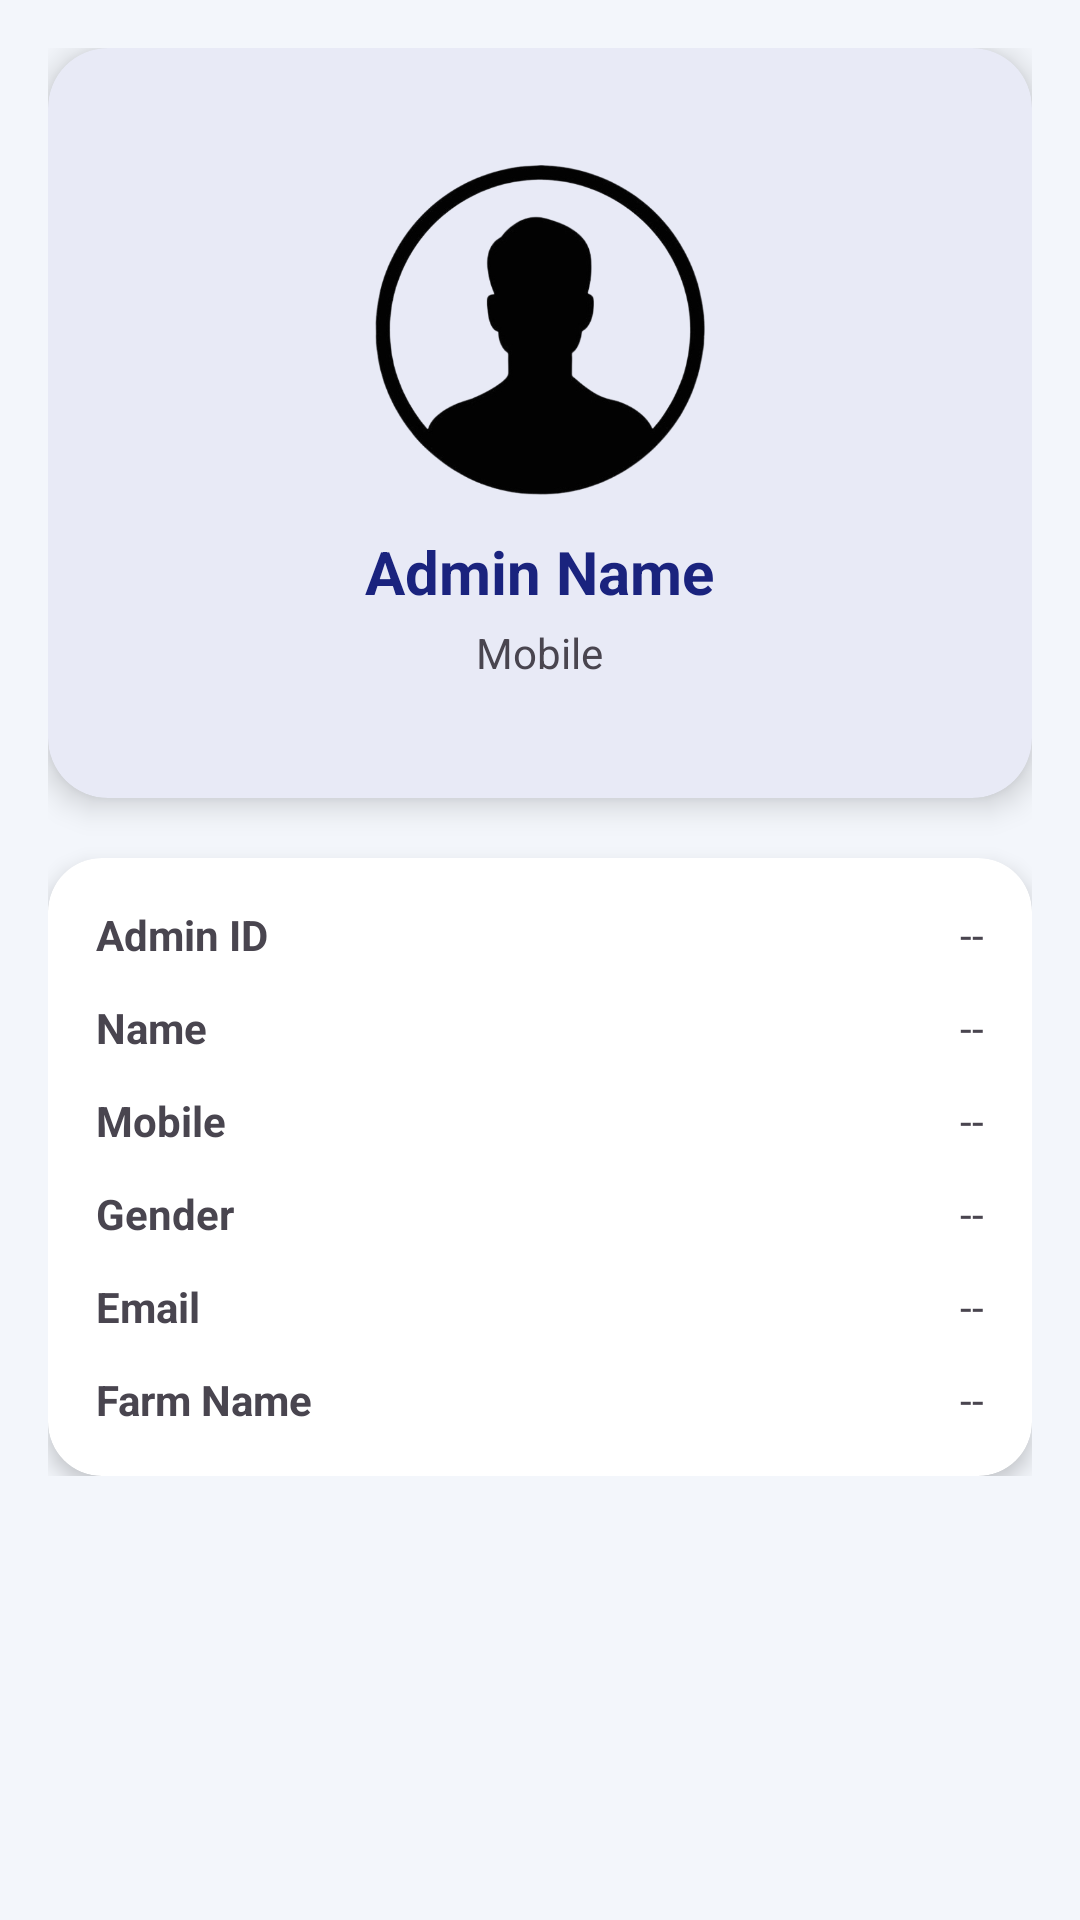

Reconstruct the res/layout file that produces this screen, plus the resources it refers to.
<!-- AndroidManifest.xml: application theme Theme.NavigationView -->
<!-- res/layout/profile_fragment.xml -->
<?xml version="1.0" encoding="utf-8"?>
<ScrollView
    xmlns:android="http://schemas.android.com/apk/res/android"
    xmlns:app="http://schemas.android.com/apk/res-auto"
    android:layout_width="match_parent"
    android:layout_height="match_parent"
    android:background="#F3F6FB">

    <LinearLayout
        android:layout_width="match_parent"
        android:layout_height="wrap_content"
        android:orientation="vertical"
        android:padding="16dp">

        <androidx.cardview.widget.CardView
            android:layout_width="match_parent"
            android:layout_height="250dp"
            app:cardCornerRadius="20dp"
            app:cardElevation="6dp"
            android:backgroundTint="#E8EAF6">

            <LinearLayout
                android:layout_width="match_parent"
                android:layout_height="match_parent"
                android:orientation="vertical"
                android:gravity="center">

                <ImageView
                    android:layout_width="110dp"
                    android:layout_height="110dp"
                    android:src="@drawable/profile"
                    android:layout_marginBottom="12dp"/>

                <TextView
                    android:id="@+id/tvNameTop"
                    android:layout_width="wrap_content"
                    android:layout_height="wrap_content"
                    android:text="Admin Name"
                    android:textSize="20sp"
                    android:textStyle="bold"
                    android:textColor="#1A237E"/>

                <TextView
                    android:id="@+id/tvMobileTop"
                    android:layout_width="wrap_content"
                    android:layout_height="wrap_content"
                    android:text="Mobile"
                    android:layout_marginTop="4dp"/>
            </LinearLayout>

        </androidx.cardview.widget.CardView>

        <androidx.cardview.widget.CardView
            android:layout_width="match_parent"
            android:layout_height="wrap_content"
            android:layout_marginTop="20dp"
            app:cardCornerRadius="18dp"
            app:cardElevation="4dp">

            <LinearLayout
                android:layout_width="match_parent"
                android:layout_height="wrap_content"
                android:orientation="vertical"
                android:padding="16dp">

                <LinearLayout
                    android:layout_width="match_parent"
                    android:layout_height="wrap_content"
                    android:orientation="horizontal">

                    <TextView
                        android:layout_width="0dp"
                        android:layout_weight="1"
                        android:text="Admin ID"
                        android:textStyle="bold"
                        android:layout_height="wrap_content"/>

                    <TextView
                        android:id="@+id/tvId"
                        android:layout_width="wrap_content"
                        android:layout_height="wrap_content"
                        android:text="--"/>
                </LinearLayout>

                <LinearLayout
                    android:layout_width="match_parent"
                    android:layout_height="wrap_content"
                    android:orientation="horizontal"
                    android:layout_marginTop="12dp">

                    <TextView
                        android:layout_width="0dp"
                        android:layout_weight="1"
                        android:text="Name"
                        android:textStyle="bold"
                        android:layout_height="wrap_content"/>

                    <TextView
                        android:id="@+id/tvName"
                        android:layout_width="wrap_content"
                        android:layout_height="wrap_content"
                        android:text="--"/>
                </LinearLayout>

                <LinearLayout
                    android:layout_width="match_parent"
                    android:layout_height="wrap_content"
                    android:orientation="horizontal"
                    android:layout_marginTop="12dp">

                    <TextView
                        android:layout_width="0dp"
                        android:layout_weight="1"
                        android:text="Mobile"
                        android:textStyle="bold"
                        android:layout_height="wrap_content"/>

                    <TextView
                        android:id="@+id/tvMobile"
                        android:layout_width="wrap_content"
                        android:layout_height="wrap_content"
                        android:text="--"/>
                </LinearLayout>

                <LinearLayout
                    android:layout_width="match_parent"
                    android:layout_height="wrap_content"
                    android:orientation="horizontal"
                    android:layout_marginTop="12dp">

                    <TextView
                        android:layout_width="0dp"
                        android:layout_weight="1"
                        android:text="Gender"
                        android:textStyle="bold"
                        android:layout_height="wrap_content"/>

                    <TextView
                        android:id="@+id/tvGender"
                        android:layout_width="wrap_content"
                        android:layout_height="wrap_content"
                        android:text="--"/>
                </LinearLayout>

                <LinearLayout
                    android:layout_width="match_parent"
                    android:layout_height="wrap_content"
                    android:orientation="horizontal"
                    android:layout_marginTop="12dp">

                    <TextView
                        android:layout_width="0dp"
                        android:layout_weight="1"
                        android:text="Email"
                        android:textStyle="bold"
                        android:layout_height="wrap_content"/>

                    <TextView
                        android:id="@+id/tvEmail"
                        android:layout_width="wrap_content"
                        android:layout_height="wrap_content"
                        android:text="--"/>
                </LinearLayout>

                <LinearLayout
                    android:layout_width="match_parent"
                    android:layout_height="wrap_content"
                    android:orientation="horizontal"
                    android:layout_marginTop="12dp">

                    <TextView
                        android:layout_width="0dp"
                        android:layout_weight="1"
                        android:text="Farm Name"
                        android:textStyle="bold"
                        android:layout_height="wrap_content"/>

                    <TextView
                        android:id="@+id/tvFarmName"
                        android:layout_width="wrap_content"
                        android:layout_height="wrap_content"
                        android:text="--"/>
                </LinearLayout>

            </LinearLayout>
        </androidx.cardview.widget.CardView>

    </LinearLayout>
</ScrollView>
<!-- resources referenced by this layout -->
<resources>
  <!-- drawable profile: png bitmap (drawable, 86316 bytes) -->
  <style name="Theme.NavigationView" parent="Base.Theme.NavigationView" />
  <style name="Base.Theme.NavigationView" parent="Theme.Material3.DayNight.NoActionBar">
          
          
          <item name="android:statusBarColor">#465297</item>
      </style>
</resources>
